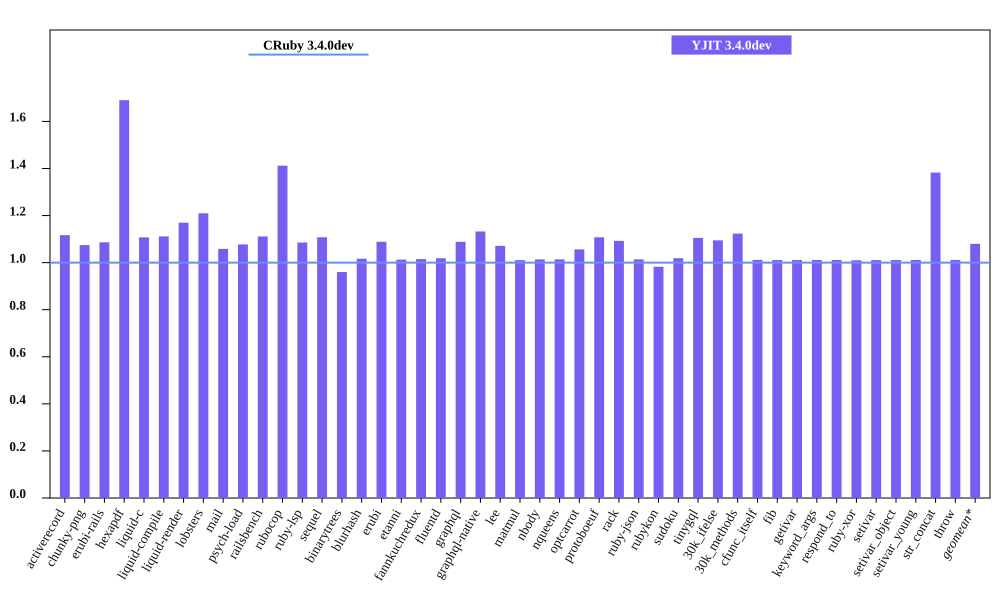

The table this chart was drawn from, first rows:
bench, CRuby 3.4.0dev mem (MiB), YJIT 3.4.0dev mem (MiB), Inline Code, Outlined Code, YJIT Mem overhead
activerecord, 53.77, 60.05, 2, 1
chunky-png, 30.16, 32.41, 1, 1
erubi-rails, 100.5, 109.1, 3, 2
hexapdf, 145.7, 246.2, 3, 2
liquid-c, 29.37, 32.52, 1, 1
liquid-compile, 26.79, 29.78, 1, 1
liquid-render, 30.07, 35.17, 1, 1
lobsters, 272.2, 329.3, 12, 9
mail, 61.0, 64.56, 2, 1
psych-load, 26.45, 28.5, 1, 1
railsbench, 99.45, 110.5, 5, 4
rubocop, 85.96, 121.4, 9, 6
ruby-lsp, 65.2, 70.77, 1, 1
sequel, 31.44, 34.83, 1, 1
binarytrees, 19.34, 18.57, 1, 1
blurhash, 14.37, 14.61, 1, 1
erubi, 22.24, 24.21, 1, 1
etanni, 16.5, 16.71, 1, 1
fannkuchredux, 13.16, 13.36, 1, 1
fluentd, 618.9, 630.5, 1, 1
graphql, 33.47, 36.43, 1, 1
graphql-native, 31.35, 35.5, 1, 1
lee, 26.39, 28.27, 1, 1
matmul, 25.3, 25.57, 1, 1
nbody, 13.16, 13.34, 1, 1
nqueens, 14.3, 14.5, 1, 1
optcarrot, 51.37, 54.27, 1, 1
protoboeuf, 25.57, 28.32, 1, 1
rack, 23.3, 25.45, 1, 1
ruby-json, 13.67, 13.86, 1, 1
rubykon, 39.43, 38.73, 1, 1
sudoku, 13.36, 13.61, 1, 1
tinygql, 21.45, 23.71, 1, 1
30k_ifelse, 138.2, 151.2, 8, 7
30k_methods, 84.83, 95.3, 3, 3
cfunc_itself, 13.38, 13.53, 1, 1
fib, 13.19, 13.33, 1, 1
getivar, 13.37, 13.52, 1, 1
keyword_args, 13.24, 13.39, 1, 1
respond_to, 13.34, 13.48, 1, 1
ruby-xor, 14.32, 14.46, 1, 1
setivar, 13.39, 13.53, 1, 1
setivar_object, 13.19, 13.33, 1, 1
setivar_young, 13.19, 13.34, 1, 1
str_concat, 39.87, 55.12, 1, 1
throw, 13.38, 13.53, 1, 1
